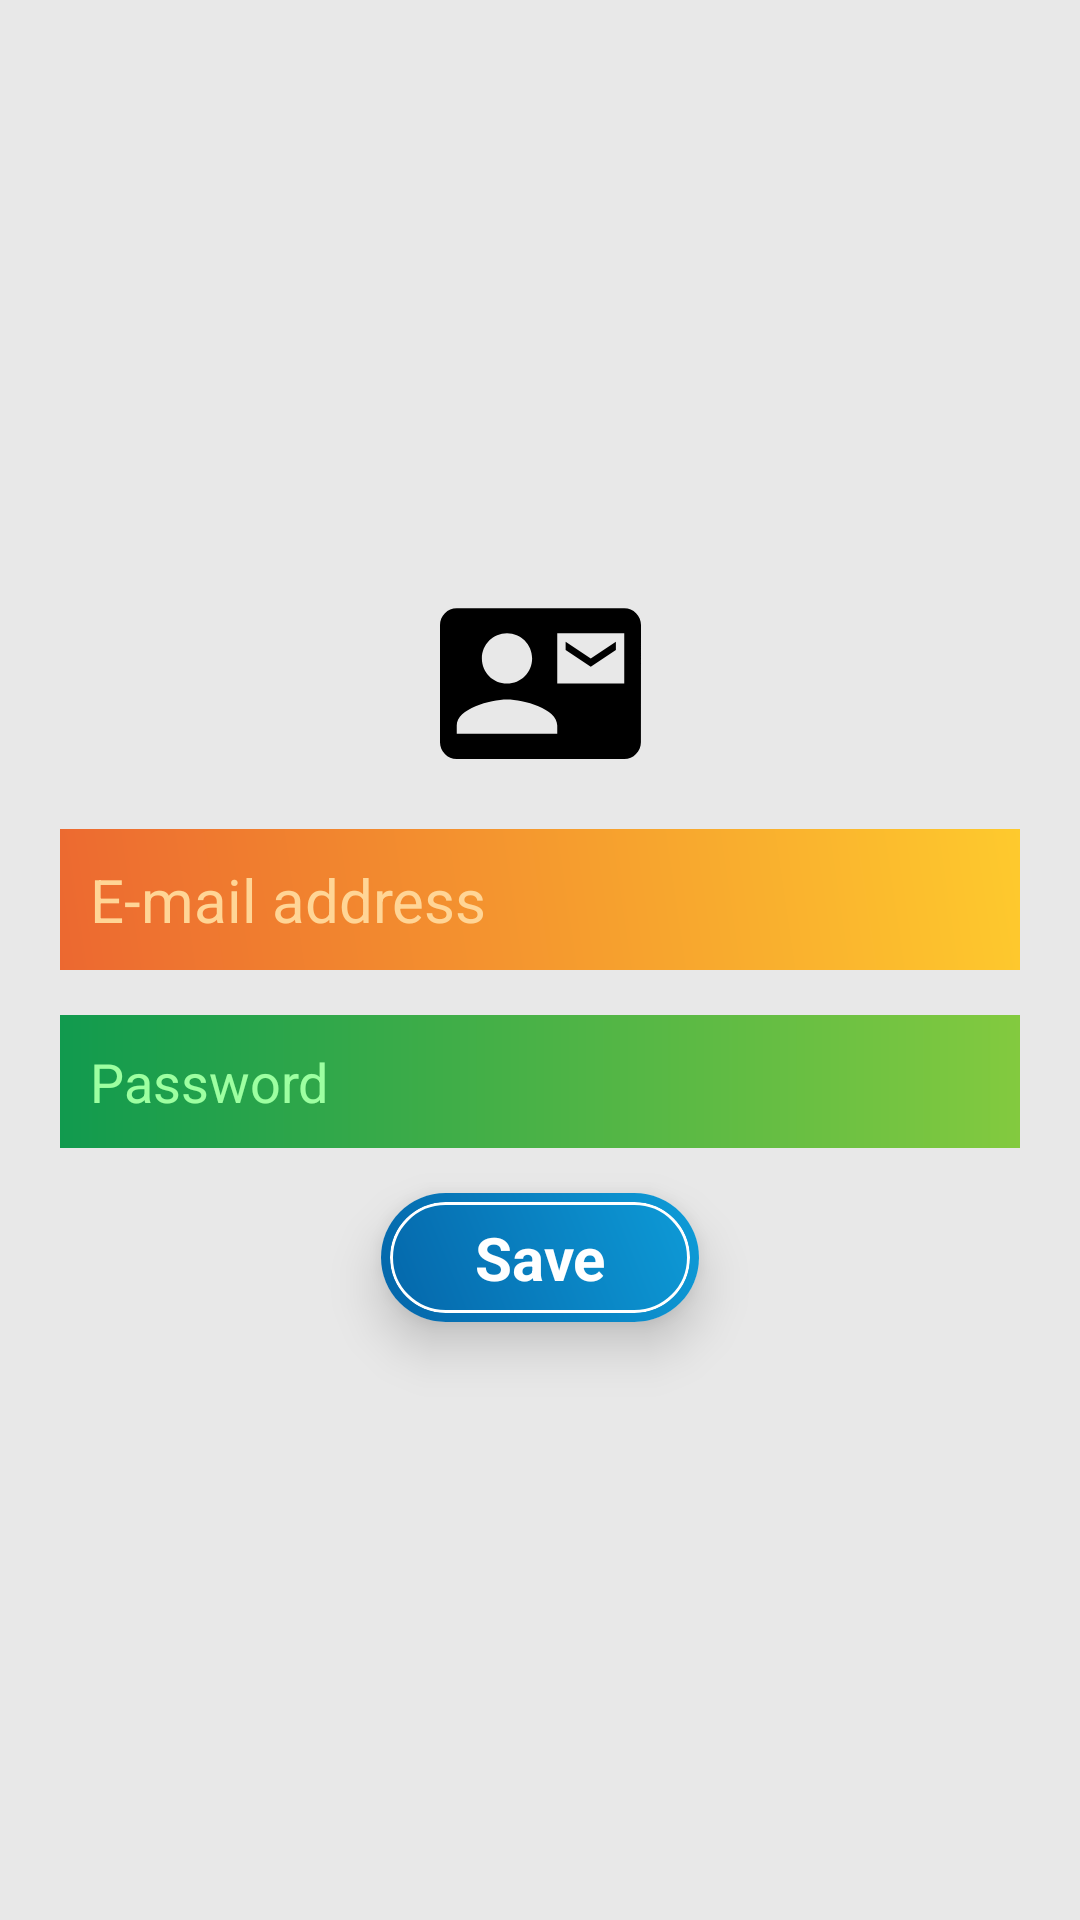

Reconstruct the res/layout file that produces this screen, plus the resources it refers to.
<!-- AndroidManifest.xml: application theme Theme.Dialogs -->
<!-- res/layout/custom_dialog_item.xml -->
<?xml version="1.0" encoding="utf-8"?>
<LinearLayout xmlns:android="http://schemas.android.com/apk/res/android"
    xmlns:app="http://schemas.android.com/apk/res-auto"
    android:layout_width="match_parent"
    android:layout_height="match_parent"
    android:background="#E8E8E8"
    android:gravity="center"
    android:orientation="vertical"
    android:paddingHorizontal="20dp">

    <ImageView
        android:layout_width="80dp"
        android:layout_height="67dp"
        android:layout_marginTop="25dp"
        android:layout_marginBottom="10dp"
        android:contentDescription="@string/img_e_mail"
        android:src="@drawable/ic_email" />

    <EditText
        android:id="@+id/edt_email_dialog"
        android:layout_width="match_parent"
        android:layout_height="wrap_content"
        android:layout_marginVertical="5dp"
        android:background="@drawable/style_1"
        android:hint="@string/e_mail_address"
        android:importantForAutofill="no"
        android:inputType="textEmailAddress"
        android:padding="10dp"
        android:textColor="@color/white"
        android:textColorHint="#FFD596"
        android:textSize="20sp" />

    <EditText
        android:id="@+id/edt_password_dialog"
        android:layout_width="match_parent"
        android:layout_height="wrap_content"
        android:layout_marginVertical="10dp"
        android:background="@drawable/style_2"
        android:hint="@string/password"
        android:importantForAutofill="no"
        android:inputType="textPassword"
        android:padding="10dp"
        android:textColor="@color/white"
        android:textColorHint="#9DFFA1" />

    <androidx.cardview.widget.CardView
        android:id="@+id/btnSave"
        android:layout_width="wrap_content"
        android:layout_height="wrap_content"
        android:layout_marginTop="5dp"
        android:layout_marginBottom="30dp"
        android:backgroundTint="@color/white"
        android:clickable="true"
        android:focusable="true"
        android:foreground="?selectableItemBackground"
        app:cardCornerRadius="50dp"
        app:cardElevation="10dp">

        <LinearLayout
            android:layout_width="match_parent"
            android:layout_height="match_parent"
            android:background="@drawable/style_3">

            <com.google.android.material.card.MaterialCardView
                android:layout_width="match_parent"
                android:layout_height="match_parent"
                android:layout_margin="3dp"
                android:background="@android:color/transparent"
                android:backgroundTint="@android:color/transparent"
                app:cardCornerRadius="50dp"
                app:strokeColor="@color/white"
                app:strokeWidth="1dp">

                <TextView
                    android:layout_width="100dp"
                    android:layout_height="wrap_content"
                    android:gravity="center"
                    android:padding="5dp"
                    android:text="@string/save"
                    android:textColor="@color/white"
                    android:textSize="20sp"
                    android:textStyle="bold" />
            </com.google.android.material.card.MaterialCardView>
        </LinearLayout>
    </androidx.cardview.widget.CardView>
</LinearLayout>
<!-- resources referenced by this layout -->
<resources>
  <!-- drawable ic_email (drawable) -->
  <vector xmlns:android="http://schemas.android.com/apk/res/android" android:height="24dp" android:tint="#000000" android:viewportHeight="24" android:viewportWidth="24" android:width="24dp">
        
      <path android:fillColor="@android:color/white" android:pathData="M21,8L21,7l-3,2 -3,-2v1l3,2 3,-2zM22,3L2,3C0.9,3 0,3.9 0,5v14c0,1.1 0.9,2 2,2h20c1.1,0 1.99,-0.9 1.99,-2L24,5c0,-1.1 -0.9,-2 -2,-2zM8,6c1.66,0 3,1.34 3,3s-1.34,3 -3,3 -3,-1.34 -3,-3 1.34,-3 3,-3zM14,18L2,18v-1c0,-2 4,-3.1 6,-3.1s6,1.1 6,3.1v1zM22,12h-8L14,6h8v6z"/>
      
  </vector>
  <!-- drawable style_1 (drawable) -->
  <?xml version="1.0" encoding="utf-8"?>
  <shape android:shape="rectangle" xmlns:android="http://schemas.android.com/apk/res/android">
  
      <gradient
          android:startColor="#EC6830"
          android:angle="45"
          android:endColor="#FECA2D" />
  
  </shape>
  <!-- drawable style_2 (drawable) -->
  <?xml version="1.0" encoding="utf-8"?>
  <shape android:shape="rectangle" xmlns:android="http://schemas.android.com/apk/res/android">
  
      <gradient
          android:startColor="#119A4E"
          android:endColor="#83CA3F" />
  
  </shape>
  <!-- drawable style_3 (drawable) -->
  <?xml version="1.0" encoding="utf-8"?>
  <shape android:shape="rectangle" xmlns:android="http://schemas.android.com/apk/res/android">
  
      <gradient
          android:startColor="#0465A9"
          android:angle="45"
          android:endColor="#0E9CD8" />
  
  </shape>
  <string name="e_mail_address">E-mail address</string>
  <string name="img_e_mail">img_e_mail</string>
  <string name="password">Password</string>
  <string name="save">Save</string>
  <style name="Theme.Dialogs" parent="Base.Theme.Dialogs" />
  <style name="Base.Theme.Dialogs" parent="Theme.Material3.DayNight.NoActionBar">
      </style>
  <!-- not gathered from this repository: default colours our renderer supplied (Android Studio template values) -->
  <color name="white">#FFFFFFFF</color>
</resources>
